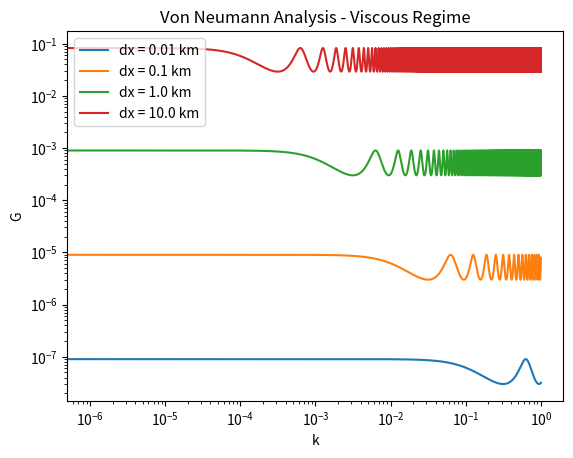

Generate this figure with matplotlib:
import numpy as np
import matplotlib.pyplot as plt

zeta_max = 1e12
dx = 1e3
rho = 900

exp = np.arange(1,5)
k = np.linspace(0,1,1000000)
dxs = 10**exp

plt.figure()
for dx in dxs:
    
    amp_factor = 1/(1+zeta_max/(dx**2*rho)*((2-np.cos(k*dx))))
    plt.plot(k,amp_factor, label = 'dx = '+str(dx/1e3)+' km')

plt.legend()
plt.xlabel('k')
plt.ylabel('G')
plt.xscale('log')
plt.yscale('log')
plt.title('Von Neumann Analysis - Viscous Regime')
plt.savefig('VonNeumann.png')
    
